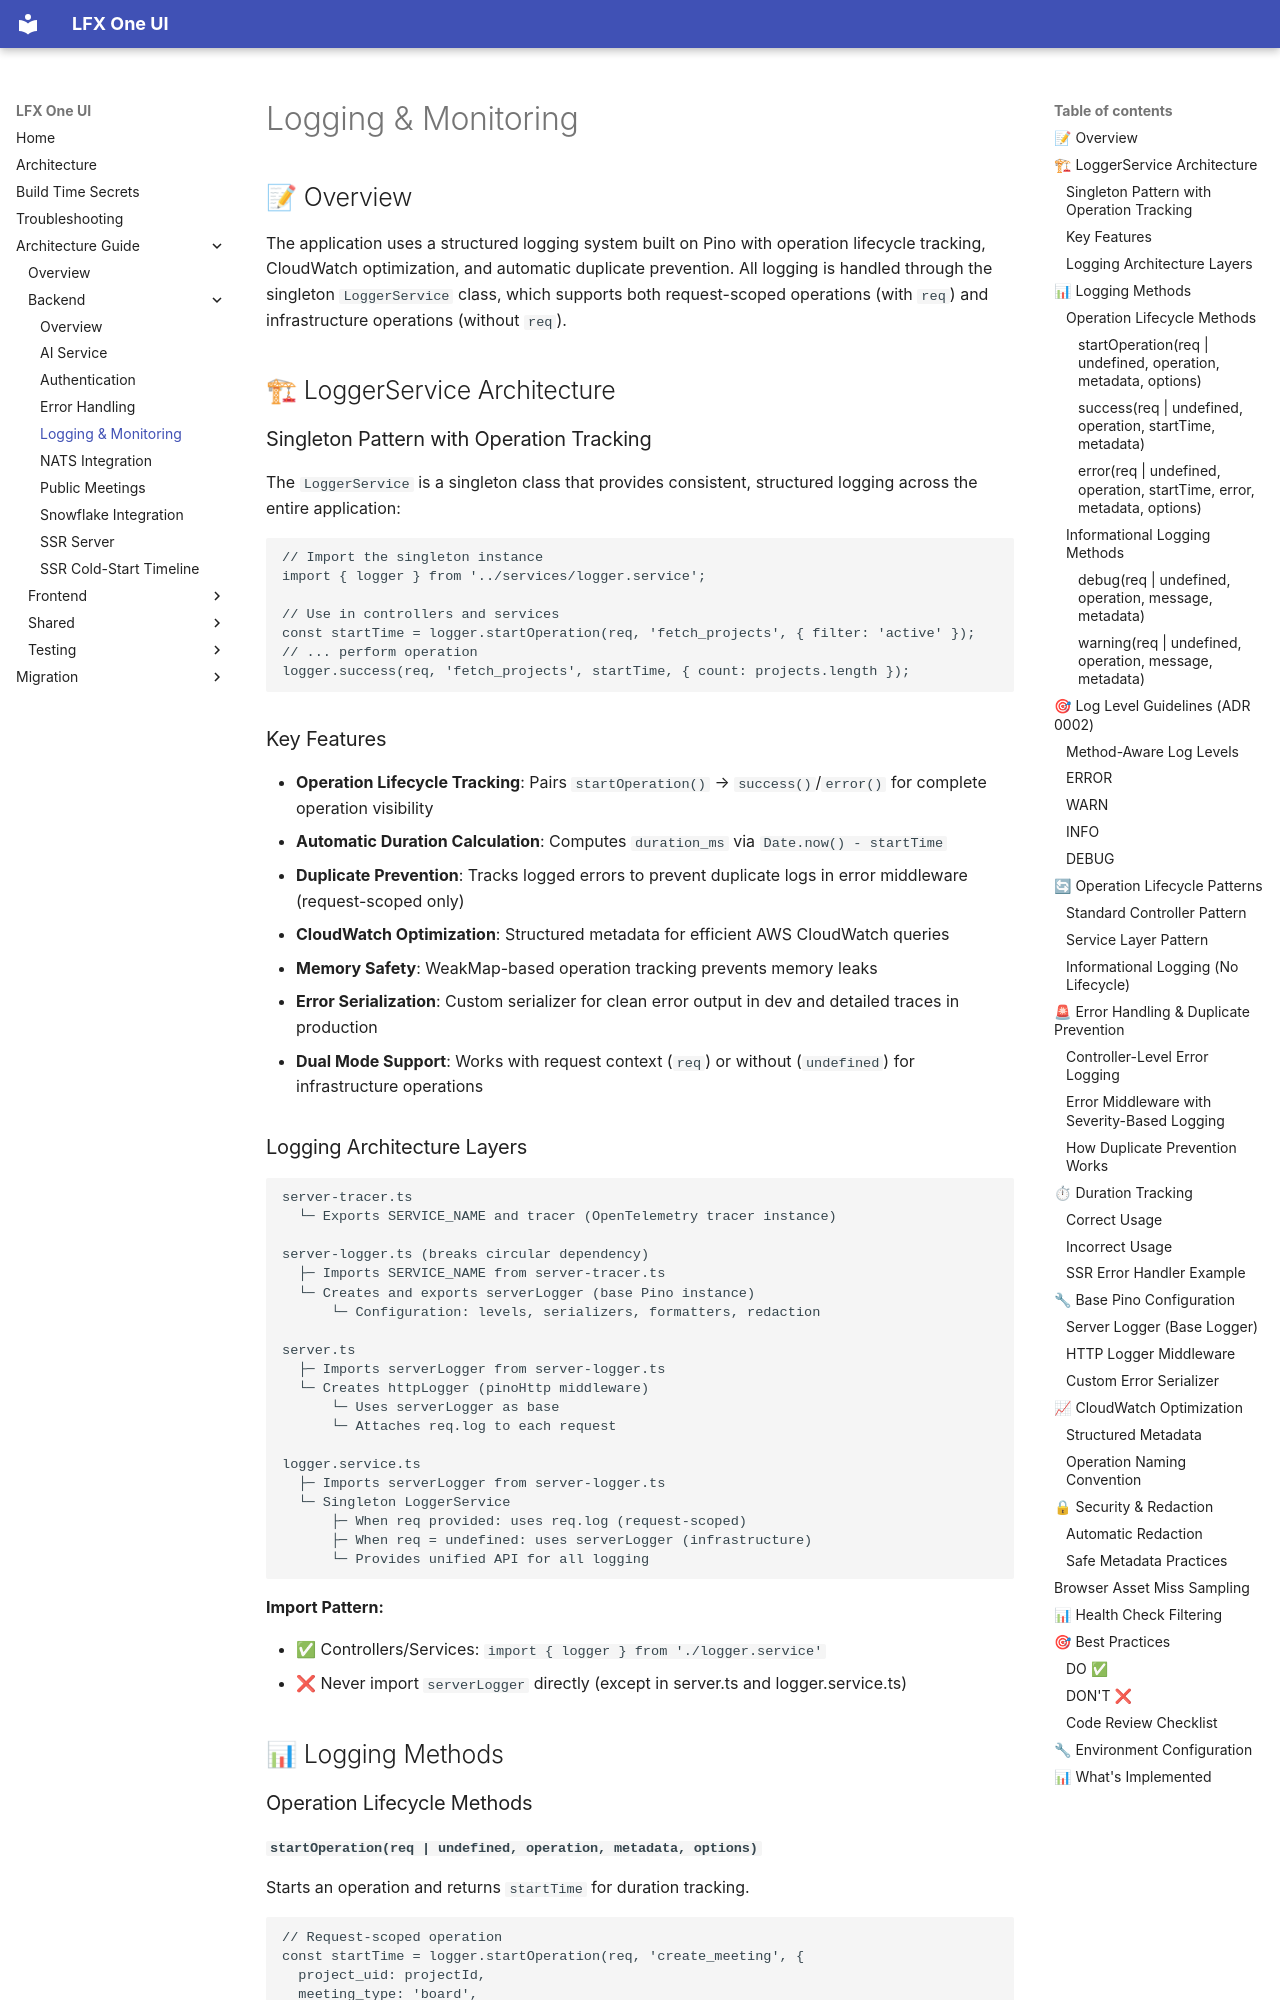

repository: linuxfoundation/lfx-self-serve · page: architecture/backend/logging-monitoring/index.html · generator: mkdocs

# Logging & Monitoring

## 📝 Overview

The application uses a structured logging system built on Pino with operation lifecycle tracking, CloudWatch optimization, and automatic duplicate prevention. All logging is handled through the singleton `LoggerService` class, which supports both request-scoped operations (with `req`) and infrastructure operations (without `req`).

## 🏗 LoggerService Architecture

### Singleton Pattern with Operation Tracking

The `LoggerService` is a singleton class that provides consistent, structured logging across the entire application:

```typescript
// Import the singleton instance
import { logger } from '../services/logger.service';

// Use in controllers and services
const startTime = logger.startOperation(req, 'fetch_projects', { filter: 'active' });
// ... perform operation
logger.success(req, 'fetch_projects', startTime, { count: projects.length });
```

### Key Features

- **Operation Lifecycle Tracking**: Pairs `startOperation()` → `success()`/`error()` for complete operation visibility
- **Automatic Duration Calculation**: Computes `duration_ms` via `Date.now() - startTime`
- **Duplicate Prevention**: Tracks logged errors to prevent duplicate logs in error middleware (request-scoped only)
- **CloudWatch Optimization**: Structured metadata for efficient AWS CloudWatch queries
- **Memory Safety**: WeakMap-based operation tracking prevents memory leaks
- **Error Serialization**: Custom serializer for clean error output in dev and detailed traces in production
- **Dual Mode Support**: Works with request context (`req`) or without (`undefined`) for infrastructure operations

### Logging Architecture Layers

```text
server-tracer.ts
  └─ Exports SERVICE_NAME and tracer (OpenTelemetry tracer instance)

server-logger.ts (breaks circular dependency)
  ├─ Imports SERVICE_NAME from server-tracer.ts
  └─ Creates and exports serverLogger (base Pino instance)
      └─ Configuration: levels, serializers, formatters, redaction

server.ts
  ├─ Imports serverLogger from server-logger.ts
  └─ Creates httpLogger (pinoHttp middleware)
      └─ Uses serverLogger as base
      └─ Attaches req.log to each request

logger.service.ts
  ├─ Imports serverLogger from server-logger.ts
  └─ Singleton LoggerService
      ├─ When req provided: uses req.log (request-scoped)
      ├─ When req = undefined: uses serverLogger (infrastructure)
      └─ Provides unified API for all logging
```

**Import Pattern:**

- ✅ Controllers/Services: `import { logger } from './logger.service'`
- ❌ Never import `serverLogger` directly (except in server.ts and logger.service.ts)

## 📊 Logging Methods

### Operation Lifecycle Methods
